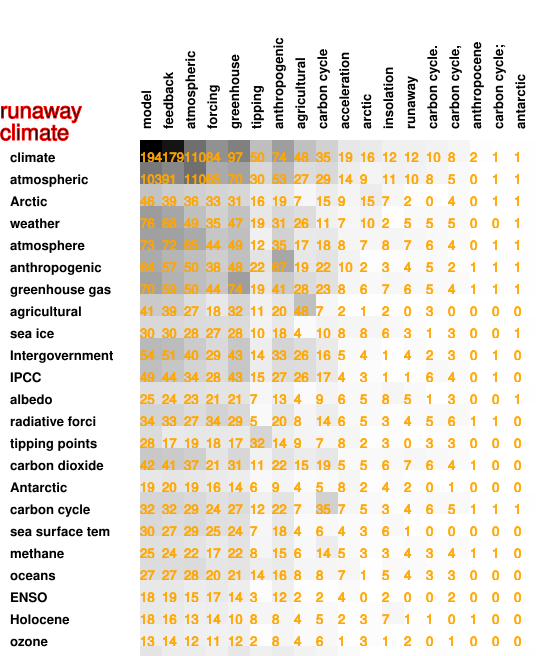

The table this chart was drawn from, first rows:
194, 179, 110, 84, 97, 50, 74, 48, 35, 19, 16, 12, 12, 10, 8, 2, 1, 1
103, 91, 110, 65, 70, 30, 53, 27, 29, 14, 9, 11, 10, 8, 5, 0, 1, 1
46, 39, 36, 33, 31, 16, 19, 7, 15, 9, 15, 7, 2, 0, 4, 0, 1, 1
76, 68, 49, 35, 47, 19, 31, 26, 11, 7, 10, 2, 5, 5, 5, 0, 0, 1
73, 72, 65, 44, 49, 12, 35, 17, 18, 8, 7, 8, 7, 6, 4, 0, 1, 1
64, 57, 50, 38, 48, 22, 67, 19, 22, 10, 2, 3, 4, 5, 2, 1, 1, 1
70, 59, 50, 44, 74, 19, 41, 28, 23, 8, 6, 7, 6, 5, 4, 1, 1, 1
41, 39, 27, 18, 32, 11, 20, 48, 7, 2, 1, 2, 0, 3, 0, 0, 0, 0
30, 30, 28, 27, 28, 10, 18, 4, 10, 8, 8, 6, 3, 1, 3, 0, 0, 1
54, 51, 40, 29, 43, 14, 33, 26, 16, 5, 4, 1, 4, 2, 3, 0, 1, 0
49, 44, 34, 28, 43, 15, 27, 26, 17, 4, 3, 1, 1, 6, 4, 0, 1, 0
25, 24, 23, 21, 21, 7, 13, 4, 9, 6, 5, 8, 5, 1, 3, 0, 0, 1
34, 33, 27, 34, 29, 5, 20, 8, 14, 6, 5, 3, 4, 5, 6, 1, 1, 0
28, 17, 19, 18, 17, 32, 14, 9, 7, 8, 2, 3, 0, 3, 3, 0, 0, 0
42, 41, 37, 21, 31, 11, 22, 15, 19, 5, 5, 6, 7, 6, 4, 1, 0, 0
19, 20, 19, 16, 14, 6, 9, 4, 5, 8, 2, 4, 2, 0, 1, 0, 0, 0
32, 32, 29, 24, 27, 12, 22, 7, 35, 7, 5, 3, 4, 6, 5, 1, 1, 1
30, 27, 29, 25, 24, 7, 18, 4, 6, 4, 3, 6, 1, 0, 0, 0, 0, 0
25, 24, 22, 17, 22, 8, 15, 6, 14, 5, 3, 3, 4, 3, 4, 1, 1, 0
27, 27, 28, 20, 21, 14, 16, 8, 8, 7, 1, 5, 4, 3, 3, 0, 0, 0
18, 19, 15, 17, 14, 3, 12, 2, 2, 4, 0, 2, 0, 0, 2, 0, 0, 0
18, 16, 13, 14, 10, 8, 8, 4, 5, 2, 3, 7, 1, 1, 0, 1, 0, 0
13, 14, 12, 11, 12, 2, 8, 4, 6, 1, 3, 1, 2, 0, 1, 0, 0, 0
21, 15, 15, 12, 19, 12, 15, 10, 8, 4, 0, 1, 0, 3, 2, 0, 0, 1
21, 19, 19, 15, 13, 3, 8, 3, 4, 2, 2, 1, 0, 2, 1, 0, 0, 0
